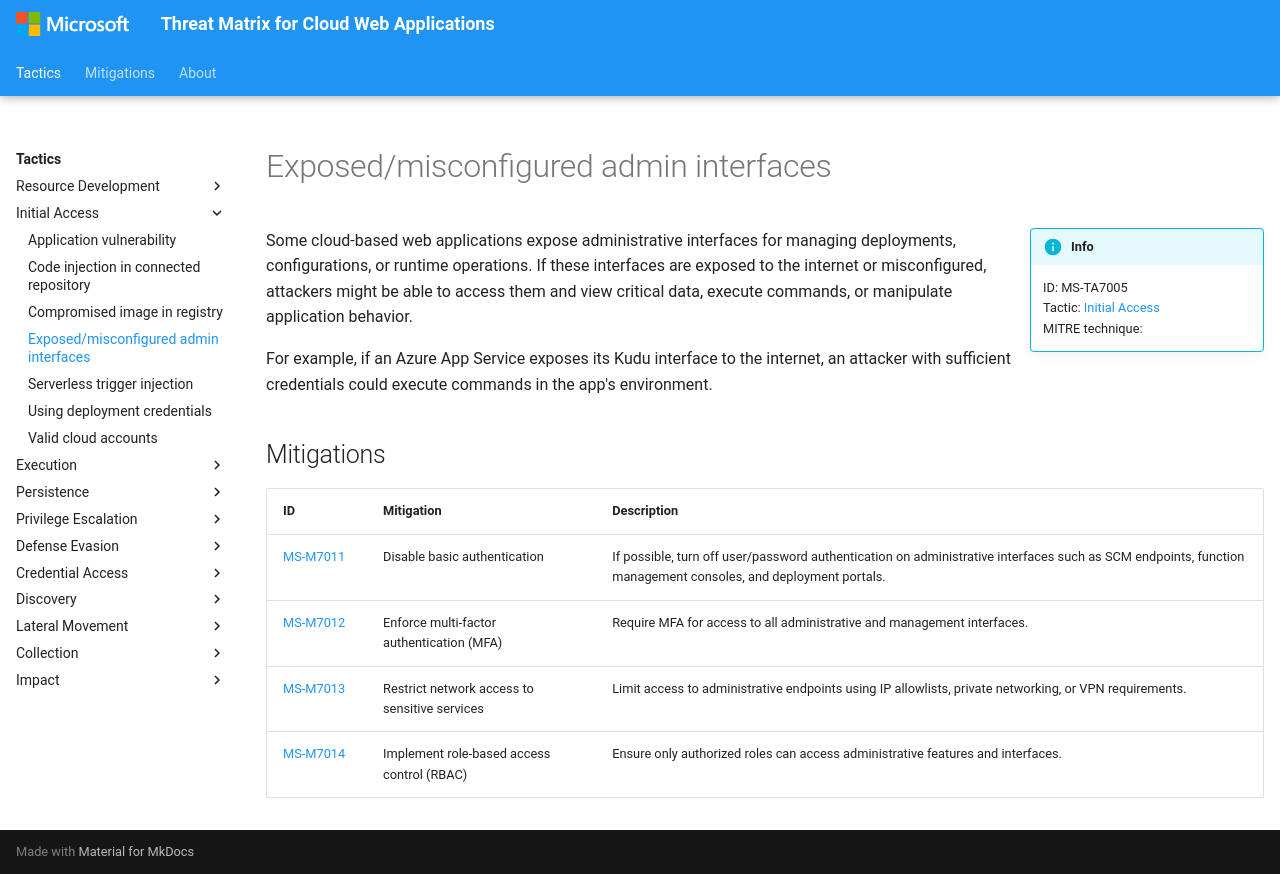

repository: microsoft/Threat-Matrix-for-Cloud-Web-Applications · page: techniques/Exposed misconfigured admin interfaces/index.html · generator: mkdocs

---
hide:
  - toc
  - footer
---

# Exposed/misconfigured admin interfaces

!!! info inline end
    ID: MS-TA7005<br>
    Tactic: [Initial Access](../tactics/InitialAccess/index.md)<br>
    MITRE technique: 

Some cloud-based web applications expose administrative interfaces for managing deployments, configurations, or runtime operations. If these interfaces are exposed to the internet or misconfigured, attackers might be able to access them and view critical data, execute commands, or manipulate application behavior.

For example, if an Azure App Service exposes its Kudu interface to the internet, an attacker with sufficient credentials could execute commands in the app's environment.

## Mitigations

|ID|Mitigation|Description|
|--|----------|-----------|
|[MS-M7011](../mitigations/Disable%20basic%20authentication.md)|Disable basic authentication|If possible, turn off user/password authentication on administrative interfaces such as SCM endpoints, function management consoles, and deployment portals.|
|[MS-M7012](../mitigations/Enforce%20multi-factor%20authentication%20(MFA).md)|Enforce multi-factor authentication (MFA)|Require MFA for access to all administrative and management interfaces.|
|[MS-M7013](../mitigations/Restrict%20network%20access%20to%20sensitive%20services.md)|Restrict network access to sensitive services|Limit access to administrative endpoints using IP allowlists, private networking, or VPN requirements.|
|[MS-M7014](../mitigations/Implement%20role-based%20access%20control%20(RBAC).md)|Implement role-based access control (RBAC)|Ensure only authorized roles can access administrative features and interfaces.|
